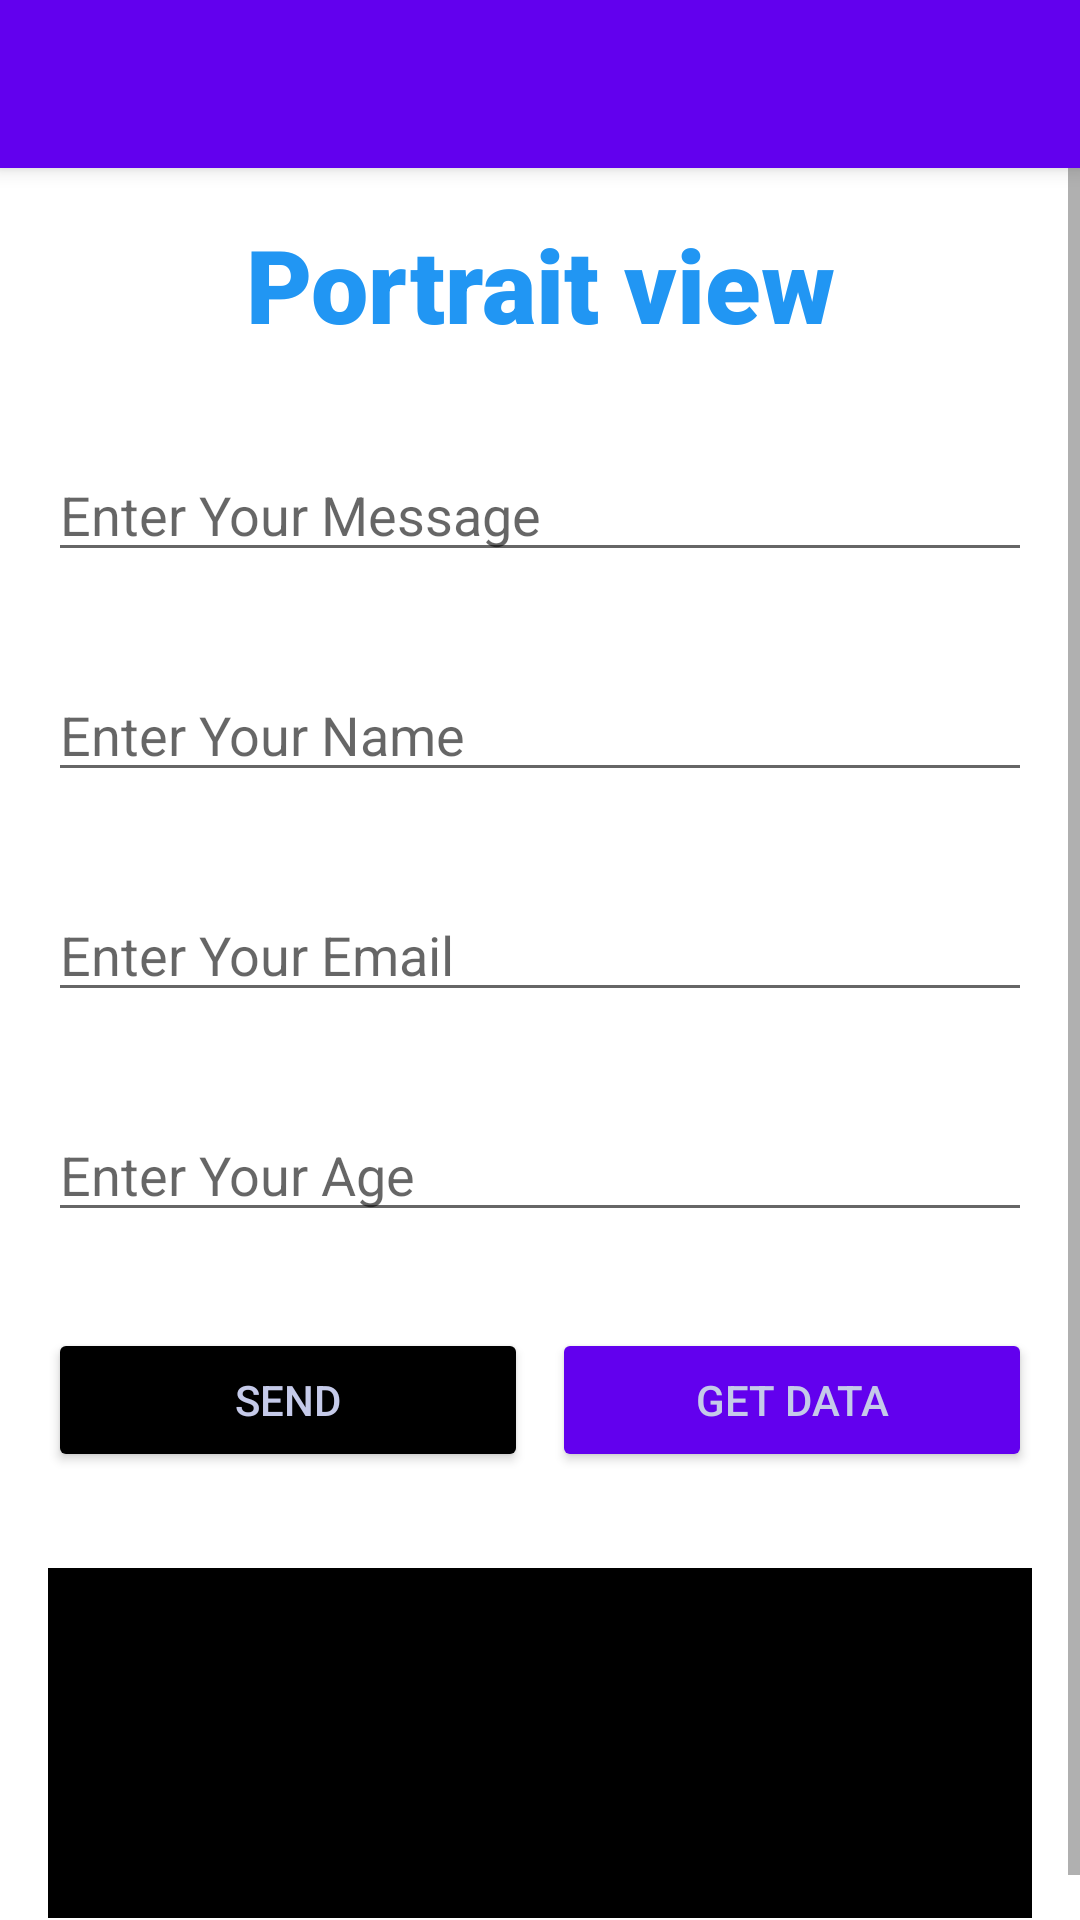

Write the Android layout XML for this screen, with the resource values it uses.
<!-- AndroidManifest.xml: application theme Theme.Practica1 -->
<!-- res/layout/activity_main.xml -->
<?xml version="1.0" encoding="utf-8"?>
<LinearLayout
    xmlns:android="http://schemas.android.com/apk/res/android"
    xmlns:app="http://schemas.android.com/apk/res-auto"
    xmlns:tools="http://schemas.android.com/tools"
    android:layout_width="match_parent"
    android:layout_height="match_parent"
    android:orientation="vertical"
    tools:context=".MainActivity">

    <include
        layout="@layout/toolbar"
        />
    <ScrollView
        android:layout_width="match_parent"
        android:layout_height="wrap_content"
        android:scrollbars="vertical"
        >
        <LinearLayout
            android:layout_width="match_parent"
            android:layout_height="wrap_content"
            android:orientation="vertical"
            >

    <TextView
        android:layout_width="match_parent"
        android:layout_height="wrap_content"
        android:layout_margin="16dp"
        android:fontFamily="sans-serif-black"
        android:gravity="center_horizontal"
        android:text="Portrait view"
        android:textColor="#2196F3"
        android:textSize="34sp"
        android:textStyle="bold"
        android:autoSizeTextType="uniform"
        />

    <EditText
        android:id="@+id/edtMessage"
        android:layout_width="match_parent"
        android:layout_height="wrap_content"
        android:hint="Enter Your Message"
        android:inputType="textImeMultiLine"
        android:maxLines="8"
        android:minLines="6"
        android:layout_margin="16dp"
        />

    <EditText
        android:id="@+id/edtPersonName"
        android:layout_width="match_parent"
        android:layout_height="wrap_content"
        android:hint="Enter Your Name"
        android:inputType="text"
        android:layout_margin="16dp"
        />

    <EditText
        android:id="@+id/edtPersonEmail"
        android:layout_width="match_parent"
        android:layout_height="wrap_content"
        android:hint="Enter Your Email"
        android:inputType="textEmailAddress"
        android:layout_margin="16dp"
    />
    <EditText
        android:id="@+id/edtPersonAge"
        android:layout_width="match_parent"
        android:layout_height="wrap_content"
        android:hint="Enter Your Age"
        android:inputType="number"
        android:layout_margin="16dp"
        />

    <LinearLayout
        android:layout_width="match_parent"
        android:layout_height="wrap_content"
        android:orientation="horizontal"
        android:layout_margin="16dp"
        >

        <Button
            android:id="@+id/btnSend"
            android:layout_width="0dp"
            android:layout_height="wrap_content"
            android:layout_marginRight="4dp"
            android:layout_weight="1"
            android:backgroundTint="@color/black"
            android:text="Send"
            android:textColor="@color/light_primary_color"/>

        <Button
            android:id="@+id/btnGetData"
            android:layout_width="0dp"
            android:layout_height="wrap_content"
            android:layout_marginLeft="4dp"
            android:layout_weight="1"
            android:backgroundTint="@color/design_default_color_primary"
            android:text="Get Data"
            android:textColor="@color/light_primary_color"/>
    </LinearLayout>
    <TextView
        android:id="@+id/tvResult"
        android:layout_width="match_parent"
        android:layout_height="wrap_content"
        android:inputType="textMultiLine"
        android:maxLines="8"
        android:minLines="6"
        android:textColor="#2196F3"
        android:background="@color/black"
        android:layout_margin="16dp"
        android:padding="8dp"
        />
        </LinearLayout>
    </ScrollView>
</LinearLayout>
<!-- res/layout/toolbar.xml (included above) -->
<?xml version="1.0" encoding="utf-8"?>
<androidx.appcompat.widget.Toolbar
    xmlns:android="http://schemas.android.com/apk/res/android"
    xmlns:app="http://schemas.android.com/apk/res-auto"
    android:layout_width="match_parent"
    android:layout_height="?attr/actionBarSize"
    android:id="@+id/toolbar"
    android:background="@color/design_default_color_primary"
    android:elevation="4dp"
    android:theme="@style/ThemeOverlay.AppCompat.Dark"
    app:popupTheme="@style/ThemeOverlay.AppCompat.Light"
    android:minHeight="?attr/actionBarSize">

</androidx.appcompat.widget.Toolbar>
<!-- resources referenced by this layout -->
<resources>
  <color name="black">#FF000000</color>
  <color name="light_primary_color">#C5CAE9</color>
  <style name="Theme.Practica1" parent="Theme.MaterialComponents.DayNight.NoActionBar">
          
          <item name="colorPrimary">@color/black</item>
          <item name="colorPrimaryVariant">@color/purple_700</item>
          <item name="colorOnPrimary">@color/white</item>
          
          <item name="colorSecondary">@color/teal_200</item>
          <item name="colorSecondaryVariant">@color/teal_700</item>
          <item name="colorOnSecondary">@color/black</item>
          
          <item name="android:statusBarColor" tools:targetApi="l">@color/purple_700</item>
          
      </style>
  <color name="purple_700">#FF3700B3</color>
  <color name="white">#FFFFFFFF</color>
  <color name="teal_200">#FF03DAC5</color>
  <color name="teal_700">#FF018786</color>
</resources>
